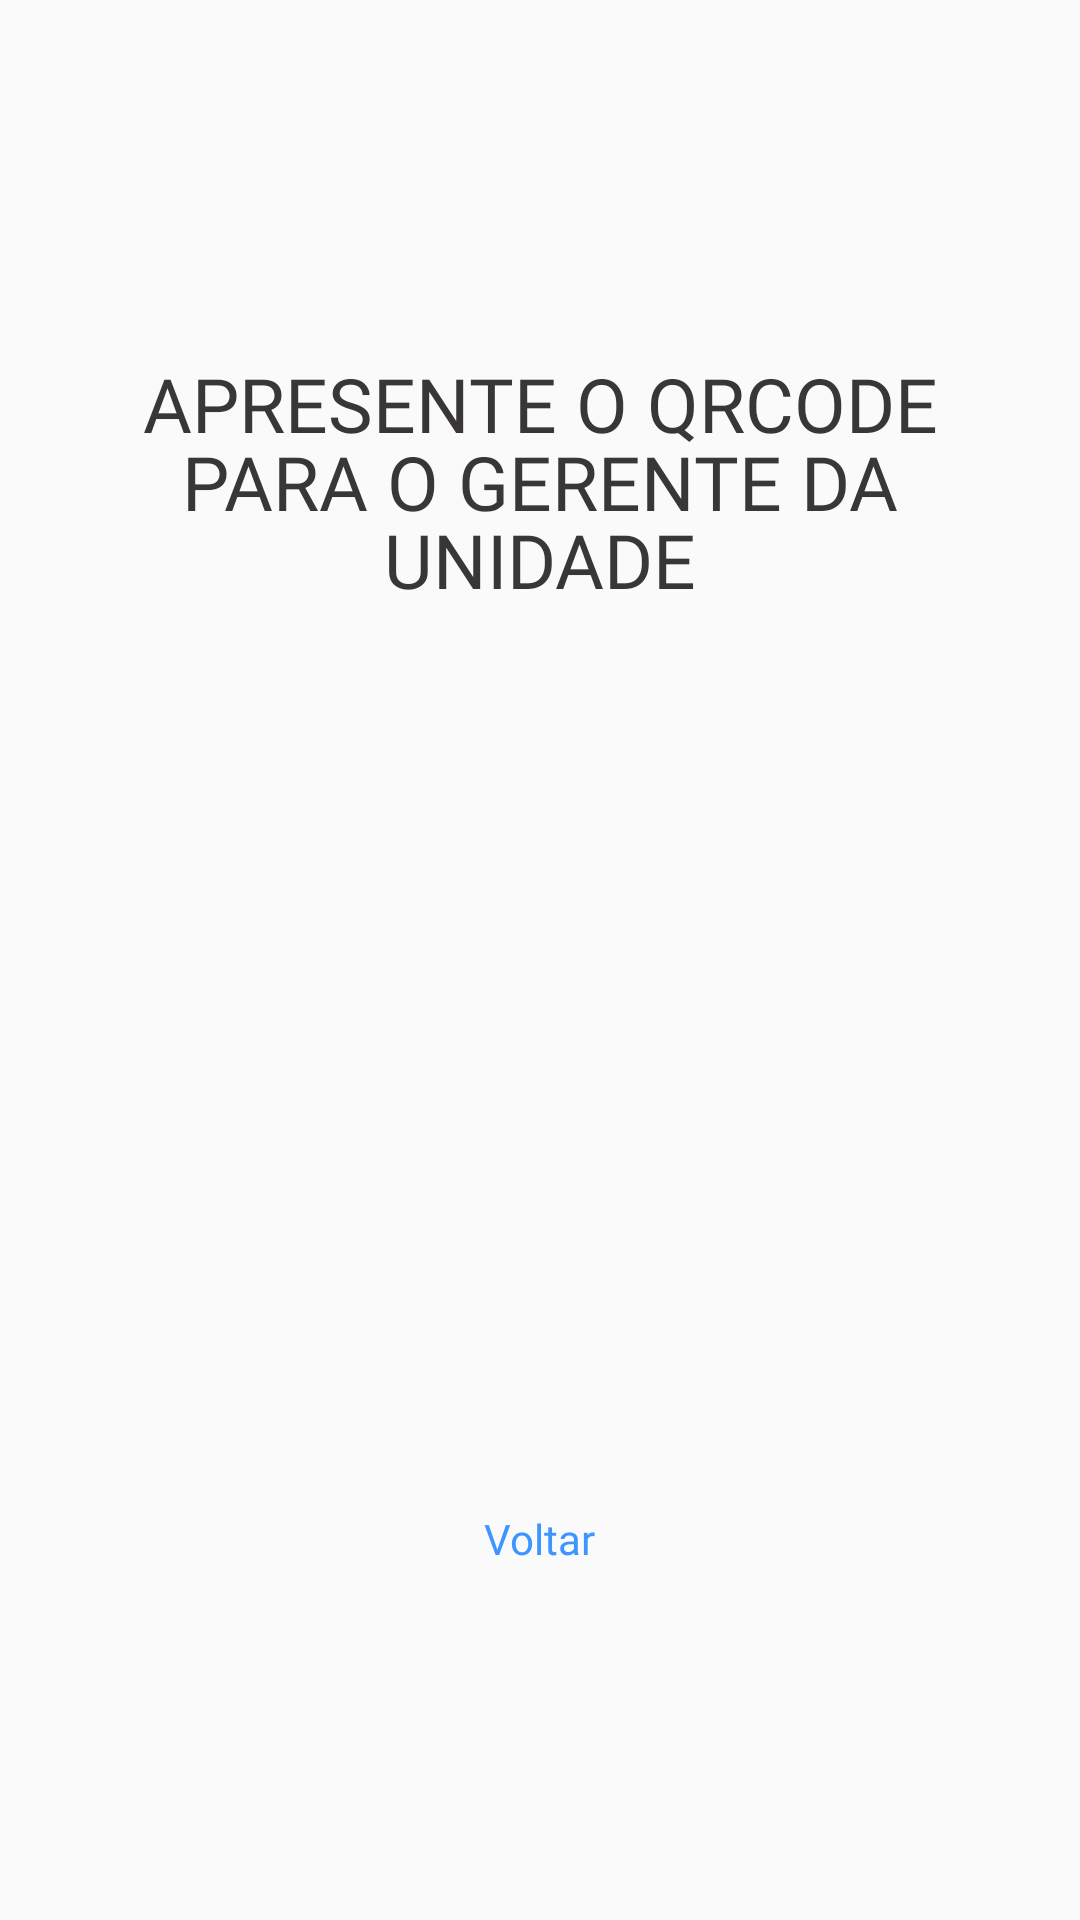

This screen was rendered from an Android layout file. Write that file and the resources it references.
<!-- AndroidManifest.xml: application theme Theme.smartlocker -->
<!-- res/layout/activity_gerar_qrcode.xml -->
<?xml version="1.0" encoding="utf-8"?>
<androidx.appcompat.widget.LinearLayoutCompat xmlns:android="http://schemas.android.com/apk/res/android"
    tools:viewBindingIgnore="false"
    xmlns:app="http://schemas.android.com/apk/res-auto"
    xmlns:tools="http://schemas.android.com/tools"
    android:id="@+id/main"
    android:layout_width="match_parent"
    android:layout_height="match_parent"
    tools:context=".CadastroActivity"
    android:orientation="vertical"
    android:gravity="center">

    <androidx.appcompat.widget.LinearLayoutCompat
        android:layout_width="288dp"
        android:layout_height="wrap_content"
        android:orientation="vertical"
        android:gravity="center">

        <androidx.appcompat.widget.AppCompatTextView
            android:layout_width="288dp"
            android:layout_height="wrap_content"
            android:fontFamily="@font/poppinsbold"
            android:textSize="25dp"
            android:lineHeight="26dp"
            android:text="Apresente o qrCode para o gerente da unidade"
            android:textAllCaps="true"
            android:textColor="@color/main_black"
            android:textAlignment="center" />

        <androidx.appcompat.widget.AppCompatImageView
            android:id="@+id/gerarqrcode_ImageView"
            android:layout_width="273dp"
            android:layout_height="300dp" />

        <androidx.appcompat.widget.AppCompatTextView
            android:id="@+id/btnBack"
            android:layout_width="wrap_content"
            android:layout_height="wrap_content"
            android:text="Voltar"
            style="@style/btnHyperLink" />

    </androidx.appcompat.widget.LinearLayoutCompat>

</androidx.appcompat.widget.LinearLayoutCompat>
<!-- resources referenced by this layout -->
<resources>
  <color name="main_black">#383636</color>
  <style name="btnHyperLink" parent="Widget.AppCompat.TextView">
          <item name="android:fontFamily">@font/robotobold</item>
          <item name="android:textColor">@color/main_blue</item>
      </style>
  <style name="Theme.smartlocker" parent="Theme.AppCompat.Light.NoActionBar">
          <item name="colorPrimary">@color/main_blue</item>
          <item name="colorPrimaryVariant">@color/main_blue</item>
          <item name="colorOnPrimary">@color/main_black</item>
          
          <item name="colorSecondary">@color/white</item>
          <item name="colorSecondaryVariant">@color/white</item>
          <item name="colorOnSecondary">@color/main_blue</item>
          
          <item name="android:statusBarColor">?attr/colorPrimaryVariant</item>
          
      </style>
  <color name="main_blue">#3D96FF</color>
  <color name="white">#ffffff</color>
</resources>
